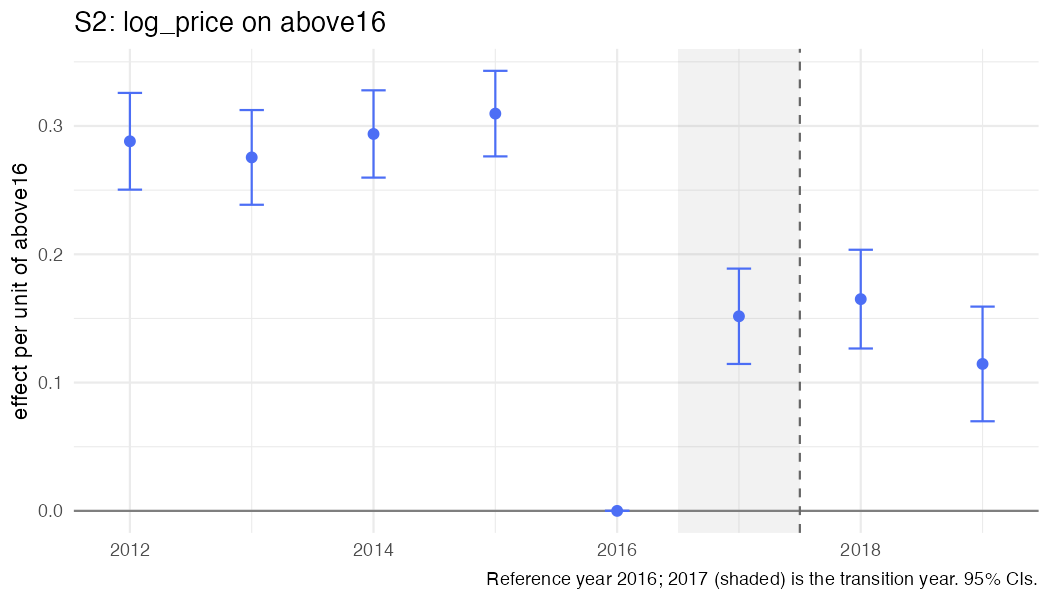

Data behind this chart, as committed beside it:
year, coef, se, strategy, outcome, spec_id, treat
2012, 0.2881, 0.01923, S2, log_price, S2_above, above16
2013, 0.2755, 0.01883, S2, log_price, S2_above, above16
2014, 0.2938, 0.01736, S2, log_price, S2_above, above16
2015, 0.3096, 0.01701, S2, log_price, S2_above, above16
2016, 0, 0, S2, log_price, S2_above, above16
2017, 0.1517, 0.01896, S2, log_price, S2_above, above16
2018, 0.165, 0.01963, S2, log_price, S2_above, above16
2019, 0.1145, 0.0228, S2, log_price, S2_above, above16
